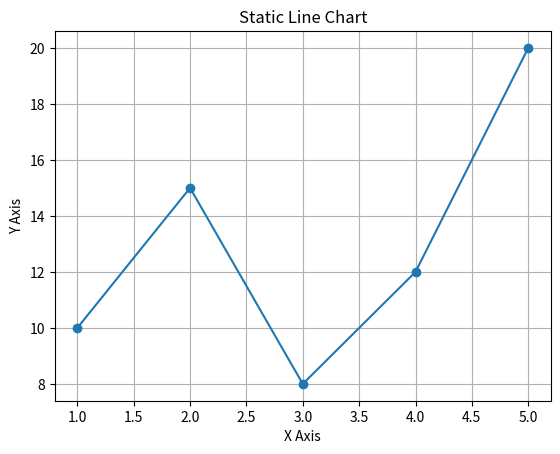

Write the Python code that produced this figure.
import matplotlib.pyplot as plt


x = [1, 2, 3, 4, 5]
y = [10, 15, 8, 12, 20]

plt.plot(x, y, marker='o')
plt.title("Static Line Chart")
plt.xlabel("X Axis")
plt.ylabel("Y Axis")
plt.grid(True)
plt.show()
